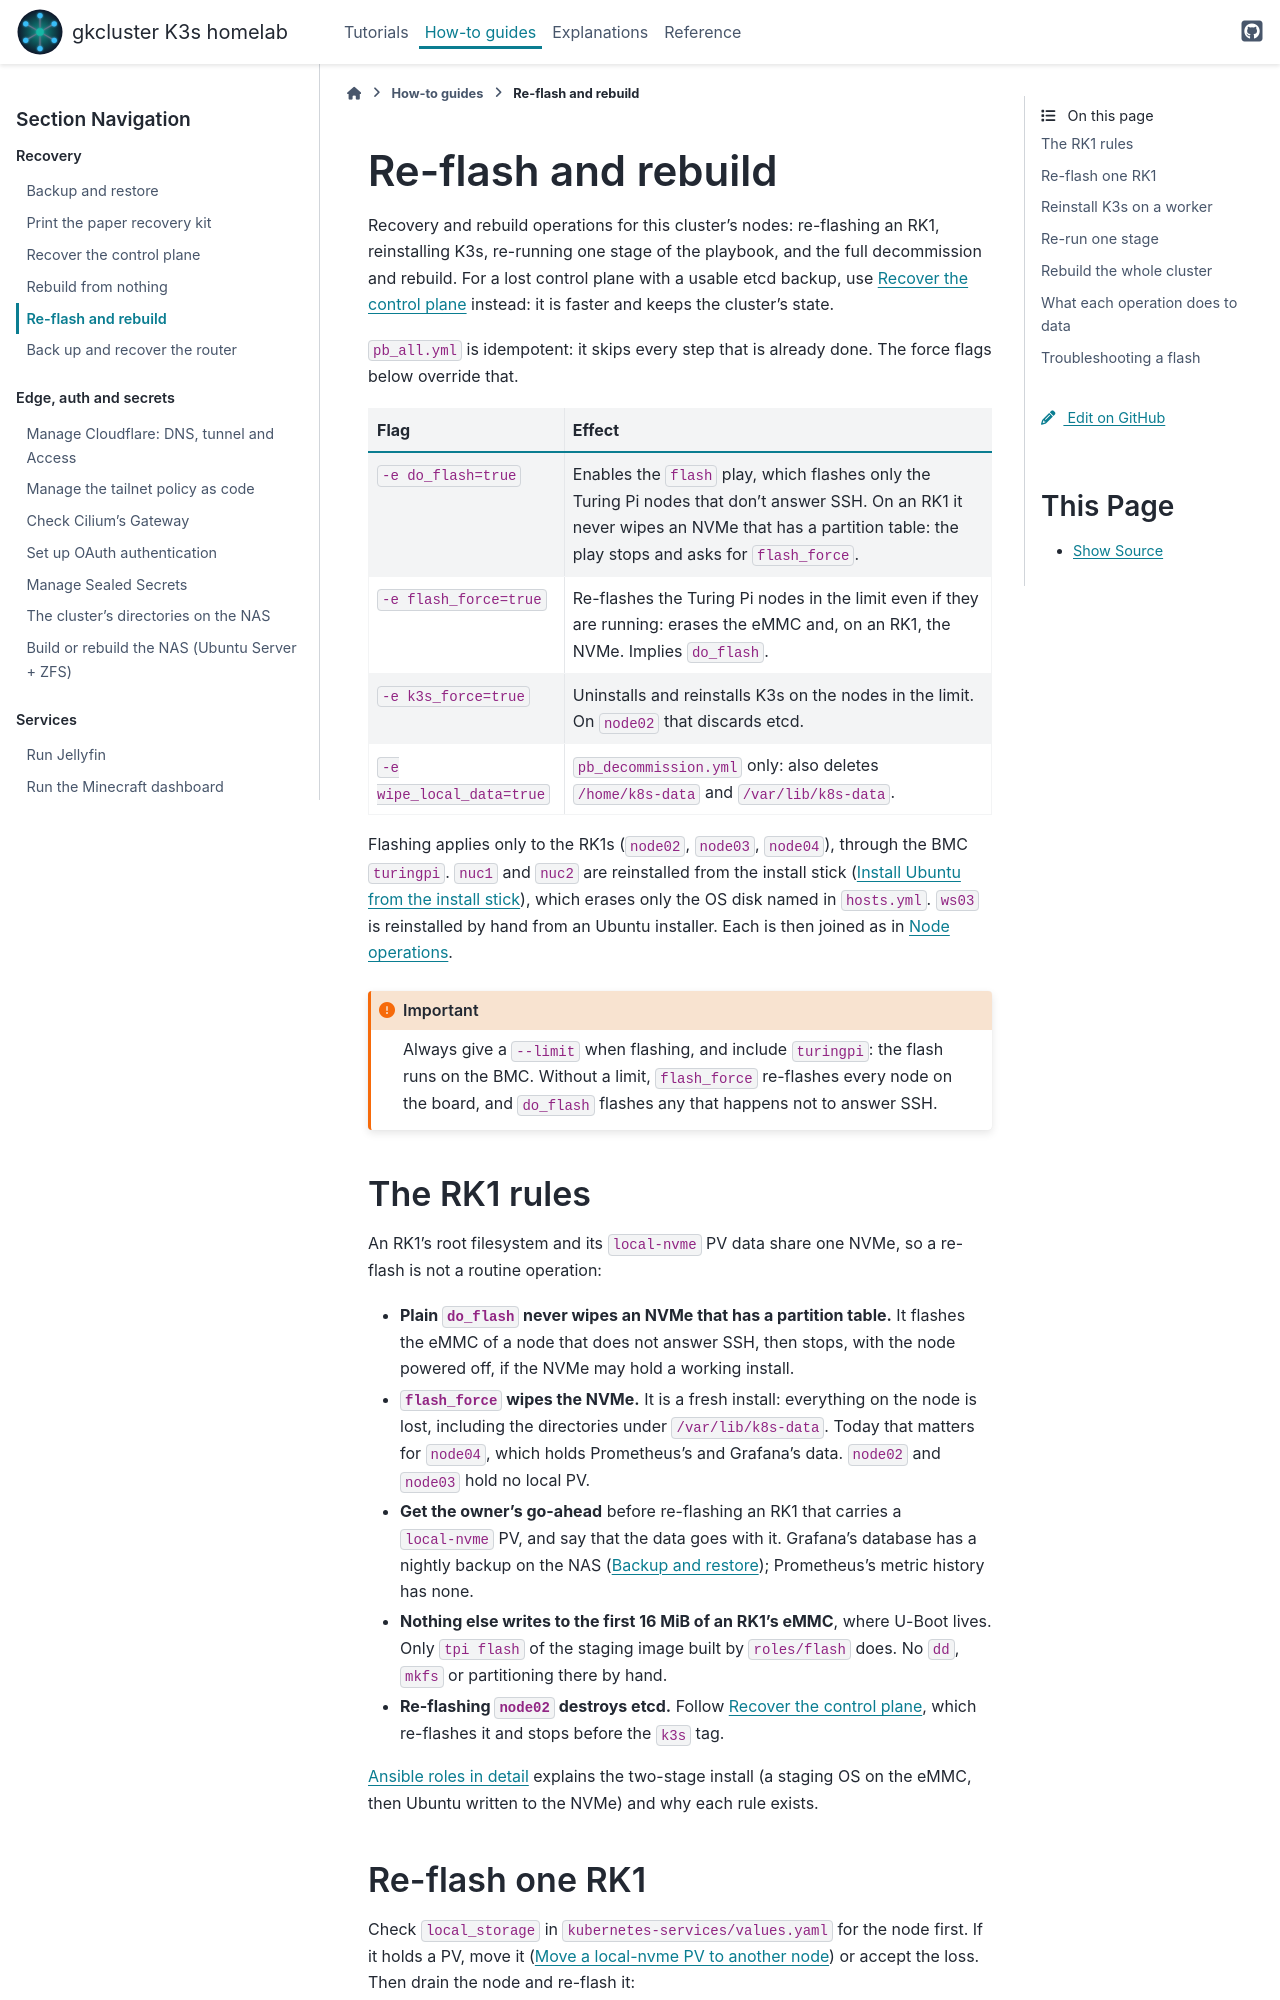

repository: gilesknap/tpi-k3s-ansible · page: how-to/reflash-rebuild.html · generator: sphinx

# Re-flash and rebuild

Recovery and rebuild operations for this cluster's nodes: re-flashing an RK1,
reinstalling K3s, re-running one stage of the playbook, and the full
decommission and rebuild. For a lost control plane with a usable etcd
backup, use {doc}`/how-to/recover-control-plane` instead: it is faster and
keeps the cluster's state.

`pb_all.yml` is idempotent: it skips every step that is already done. The
force flags below override that.

| Flag | Effect |
|------|--------|
| `-e do_flash=true` | Enables the `flash` play, which flashes only the Turing Pi nodes that don't answer SSH. On an RK1 it never wipes an NVMe that has a partition table: the play stops and asks for `flash_force`. |
| `-e flash_force=true` | Re-flashes the Turing Pi nodes in the limit even if they are running: erases the eMMC and, on an RK1, the NVMe. Implies `do_flash`. |
| `-e k3s_force=true` | Uninstalls and reinstalls K3s on the nodes in the limit. On `node02` that discards etcd. |
| `-e wipe_local_data=true` | `pb_decommission.yml` only: also deletes `/home/k8s-data` and `/var/lib/k8s-data`. |

Flashing applies only to the RK1s (`node02`, `node03`, `node04`), through
the BMC `turingpi`. `nuc1` and `nuc2` are reinstalled from the install
stick ({doc}`/how-to/install-stick`), which erases only the OS disk named
in `hosts.yml`. `ws03` is reinstalled by hand from an Ubuntu installer.
Each is then joined as in {doc}`/how-to/node-operations`.

:::{important}
Always give a `--limit` when flashing, and include `turingpi`: the flash
runs on the BMC. Without a limit, `flash_force` re-flashes every node on
the board, and `do_flash` flashes any that happens not to answer SSH.
:::

## The RK1 rules

An RK1's root filesystem and its `local-nvme` PV data share one NVMe, so
a re-flash is not a routine operation:

- **Plain `do_flash` never wipes an NVMe that has a partition table.** It
  flashes the eMMC of a node that does not answer SSH, then stops, with the
  node powered off, if the NVMe may hold a working install.
- **`flash_force` wipes the NVMe.** It is a fresh install: everything on
  the node is lost, including the directories under `/var/lib/k8s-data`.
  Today that matters for `node04`, which holds Prometheus's and Grafana's
  data. `node02` and `node03` hold no local PV.
- **Get the owner's go-ahead** before re-flashing an RK1 that carries a
  `local-nvme` PV, and say that the data goes with it. Grafana's database
  has a nightly backup on the NAS ({doc}`/how-to/backup-restore`);
  Prometheus's metric history has none.
- **Nothing else writes to the first 16 MiB of an RK1's eMMC**, where
  U-Boot lives. Only `tpi flash` of the staging image built by
  `roles/flash` does. No `dd`, `mkfs` or partitioning there by hand.
- **Re-flashing `node02` destroys etcd.** Follow
  {doc}`/how-to/recover-control-plane`, which re-flashes it and stops
  before the `k3s` tag.

{doc}`/explanations/ansible-roles` explains the two-stage install (a staging
OS on the eMMC, then Ubuntu written to the NVMe) and why each rule exists.
